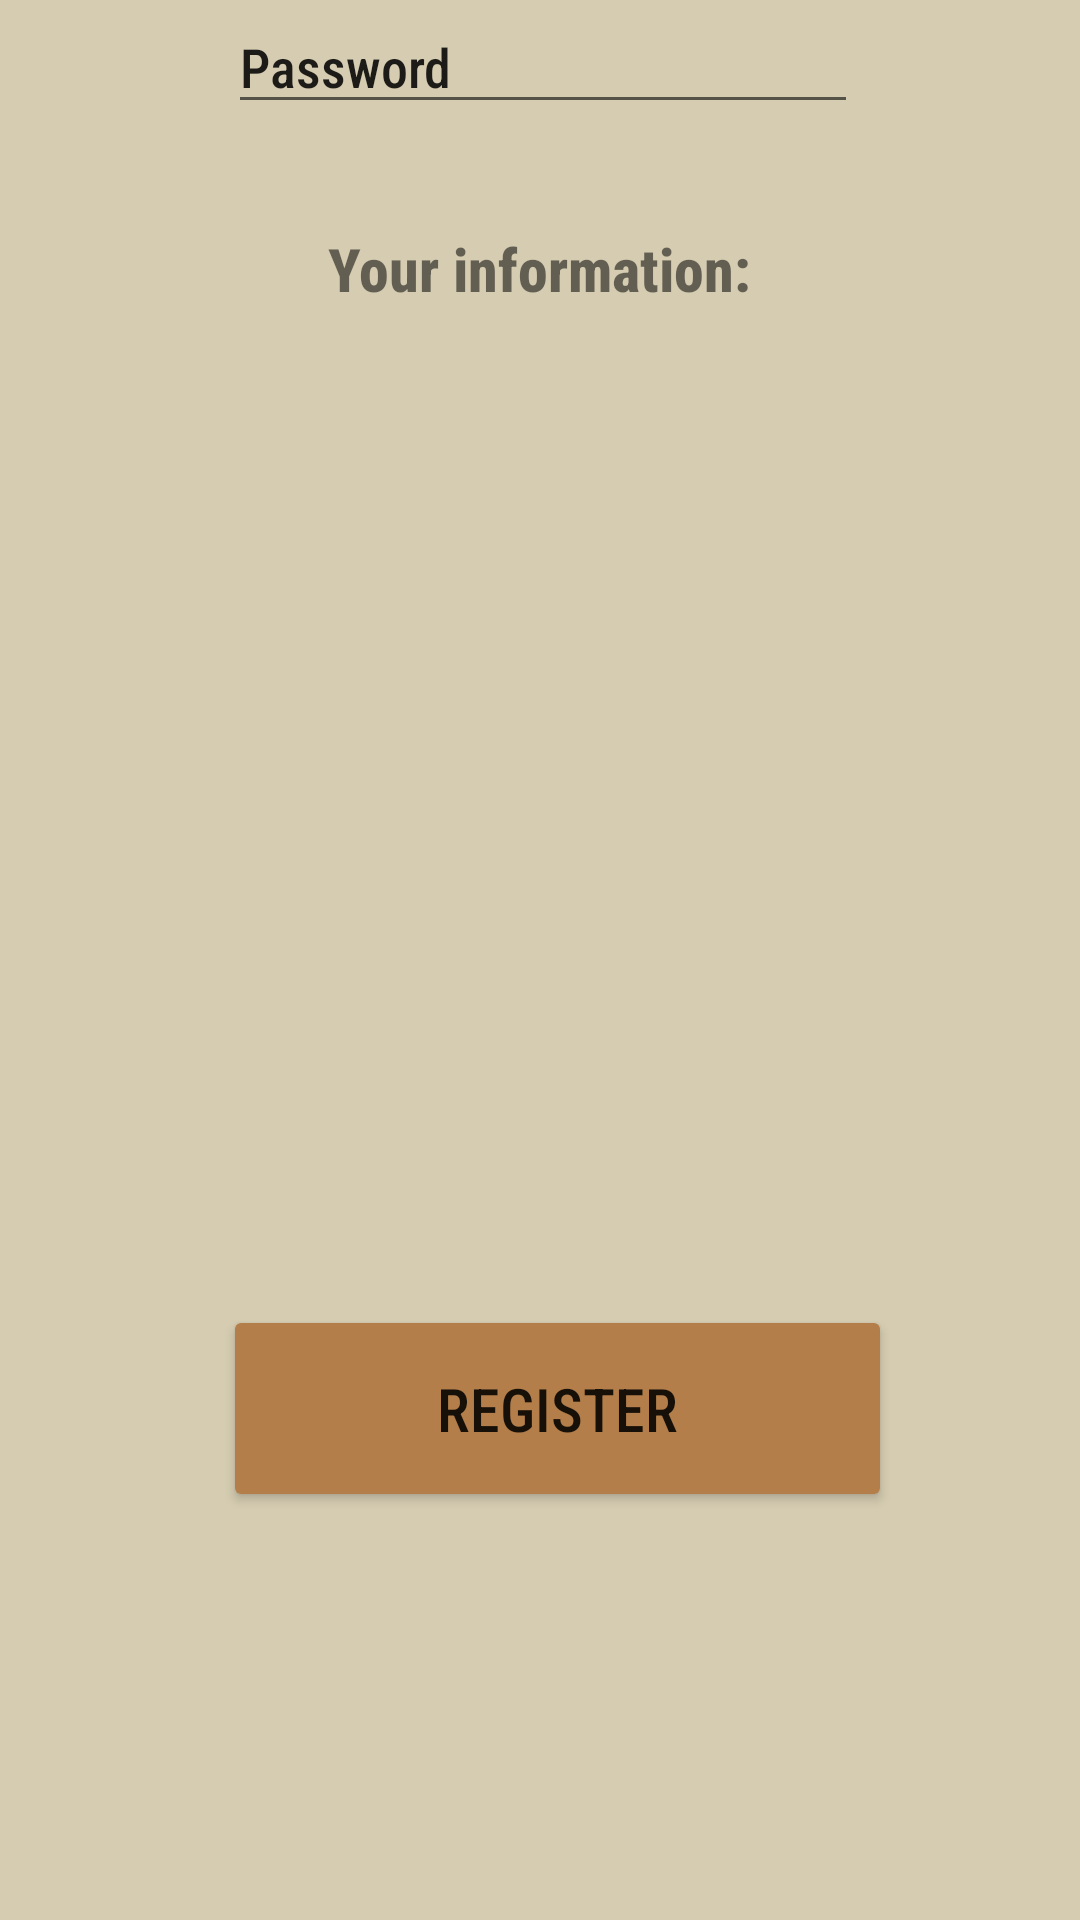

Layout XML and referenced resources for this Android screen:
<!-- AndroidManifest.xml: application theme Theme.RastaMig -->
<!-- res/layout/dogsitterregister.xml -->
<?xml version="1.0" encoding="utf-8"?>
<androidx.constraintlayout.widget.ConstraintLayout xmlns:android="http://schemas.android.com/apk/res/android"
    xmlns:app="http://schemas.android.com/apk/res-auto"
    xmlns:tools="http://schemas.android.com/tools"
    android:layout_width="match_parent"
    android:layout_height="match_parent"
    android:background="#D5CCB1">

    <TextView
        android:id="@+id/textView"
        android:layout_width="wrap_content"
        android:layout_height="wrap_content"
        android:layout_marginTop="76dp"
        android:fontFamily="sans-serif-condensed-medium"
        android:text="Your information:"
        android:textAlignment="textEnd"
        android:textSize="20dp"
        android:textStyle="bold"
        app:layout_constraintEnd_toEndOf="parent"
        app:layout_constraintStart_toStartOf="parent"
        app:layout_constraintTop_toTopOf="parent" />

    <EditText
        android:id="@+id/editTextTextPersonName3"
        android:layout_width="wrap_content"
        android:layout_height="wrap_content"
        android:layout_marginBottom="12dp"
        android:ems="10"
        android:fontFamily="sans-serif-condensed-medium"
        android:inputType="textPersonName"
        android:text="Telephone number"
        app:layout_constraintBottom_toTopOf="@+id/editTextTextPersonName4"
        app:layout_constraintEnd_toEndOf="parent"
        app:layout_constraintHorizontal_bias="0.497"
        app:layout_constraintStart_toStartOf="parent" />

    <EditText
        android:id="@+id/editTextTextPersonName4"
        android:layout_width="wrap_content"
        android:layout_height="wrap_content"
        android:ems="10"
        android:fontFamily="sans-serif-condensed-medium"
        android:inputType="textPersonName"
        android:text="Password"
        app:layout_constraintEnd_toEndOf="parent"
        app:layout_constraintHorizontal_bias="0.507"
        app:layout_constraintStart_toStartOf="parent"
        tools:layout_editor_absoluteY="343dp" />

    <EditText
        android:id="@+id/editTextTextPersonName2"
        android:layout_width="wrap_content"
        android:layout_height="wrap_content"
        android:layout_marginBottom="8dp"
        android:ems="10"
        android:fontFamily="sans-serif-condensed-medium"
        android:inputType="textPersonName"
        android:text="E-mail"
        app:layout_constraintBottom_toTopOf="@+id/editTextTextPersonName3"
        app:layout_constraintEnd_toEndOf="parent"
        app:layout_constraintHorizontal_bias="0.507"
        app:layout_constraintStart_toStartOf="parent" />

    <EditText
        android:id="@+id/editTextTextPersonName"
        android:layout_width="wrap_content"
        android:layout_height="wrap_content"
        android:ems="10"
        android:fontFamily="sans-serif-condensed-medium"
        android:inputType="textPersonName"
        android:text="Name"
        app:layout_constraintBottom_toTopOf="@+id/editTextTextPersonName2"
        app:layout_constraintEnd_toEndOf="parent"
        app:layout_constraintHorizontal_bias="0.507"
        app:layout_constraintStart_toStartOf="parent"
        app:layout_constraintTop_toBottomOf="@+id/textView"
        app:layout_constraintVertical_bias="0.893" />

    <Button
        android:id="@+id/button2"
        android:layout_width="223dp"
        android:layout_height="69dp"
        android:layout_marginBottom="136dp"
        android:backgroundTint="#B37E49"
        android:filterTouchesWhenObscured="false"
        android:focusableInTouchMode="false"
        android:fontFamily="sans-serif-condensed-medium"
        android:shadowColor="#646464"
        android:text="REGISTER"
        android:textSize="20dp"
        app:layout_constraintBottom_toBottomOf="parent"
        app:layout_constraintEnd_toEndOf="parent"
        app:layout_constraintHorizontal_bias="0.542"
        app:layout_constraintStart_toStartOf="parent" />

</androidx.constraintlayout.widget.ConstraintLayout>
<!-- resources referenced by this layout -->
<resources>
  <style name="Theme.RastaMig" parent="Theme.MaterialComponents.DayNight.DarkActionBar">
          
          <item name="colorPrimary">@color/purple_500</item>
          <item name="colorPrimaryVariant">@color/purple_700</item>
          <item name="colorOnPrimary">@color/white</item>
          
          <item name="colorSecondary">@color/teal_200</item>
          <item name="colorSecondaryVariant">@color/teal_700</item>
          <item name="colorOnSecondary">@color/black</item>
          
          <item name="android:statusBarColor">?attr/colorPrimaryVariant</item>
          
      </style>
  <color name="purple_500">#FF6200EE</color>
  <color name="purple_700">#FF3700B3</color>
  <color name="white">#D5CCB1</color>
  <color name="teal_200">#FF03DAC5</color>
  <color name="teal_700">#FF018786</color>
  <color name="black">#FF000000</color>
</resources>
